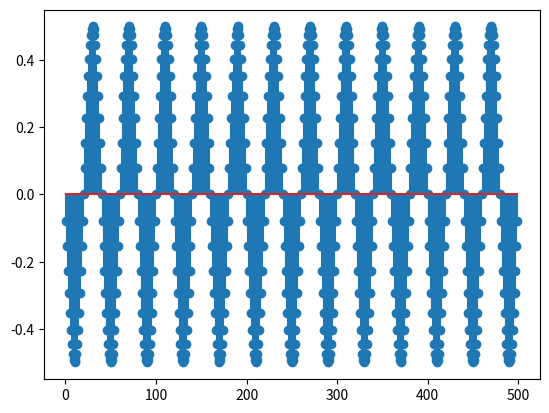

Write the Python code that produced this figure.
import numpy as np
from matplotlib import pyplot as plt 
n=np.arange(1,500)
F=250;
FS=10000;
s=0.5*np.cos(2*np.pi*F/FS*n+np.pi/2);
plt.stem(n,s);
plt.show()


